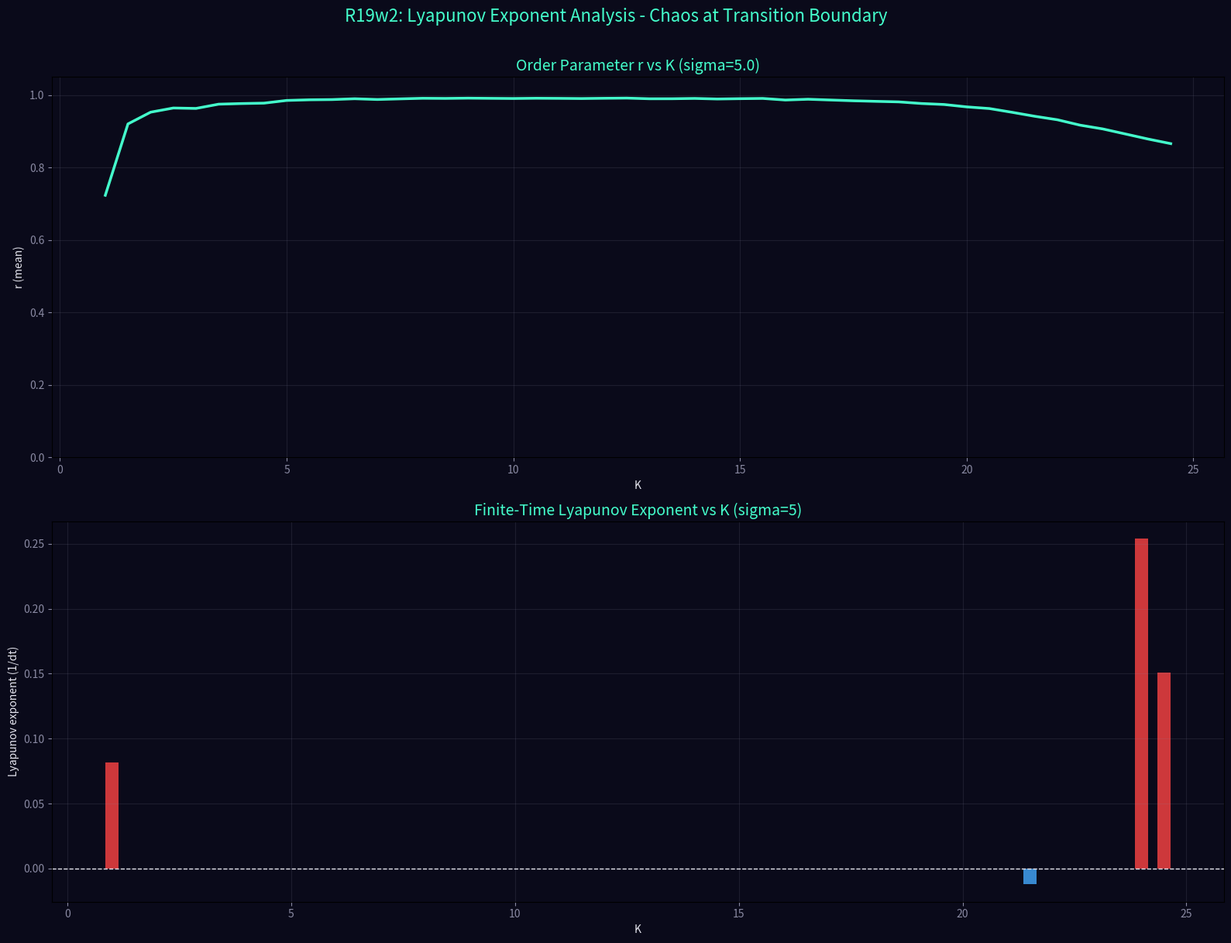

The script that saved this image: (Note: this script raises an exception after producing the figure.)
import numpy as np
import matplotlib
matplotlib.use('Agg')
import matplotlib.pyplot as plt

print('=== R19w2: Lyapunov Exponent Measurement ===')
np.random.seed(42)

grid_size = 6
threshold_base = np.random.normal(4.0, 0.5, (grid_size, grid_size))
threshold_base = np.maximum(threshold_base, 1.0)
dt = 0.1
N_osc = 15
T_sim = 600
T_lyap = 300  # steps to measure divergence

sigma = 5.0  # Use moderate sigma where transition is interesting
K_values = np.arange(1, 25, 0.5)
epsilon = 1e-4  # initial perturbation

lyap_exponents = []
r_means = []

for K in K_values:
    # Run two trajectories with tiny initial difference
    theta1 = np.random.uniform(0, 2*np.pi, N_osc)
    theta2 = theta1 + np.random.normal(0, epsilon, N_osc)
    heights = np.random.uniform(0, 3, (grid_size, grid_size))
    omega = np.random.normal(0, 0.5, N_osc)
    
    r_history = []
    divergences = []
    
    for t in range(T_sim):
        # Trajectory 1
        sin_diff1 = np.sin(theta1 - theta1[:, None])
        dtheta1 = omega + (K/N_osc) * sin_diff1.sum(axis=1)
        gx = np.random.randint(0, grid_size, N_osc)
        gy = np.random.randint(0, grid_size, N_osc)
        h_ratio = heights[gx, gy] / np.maximum(threshold_base[gx, gy], 0.1)
        # Use same random perturbation for both (to isolate deterministic divergence)
        kicks = np.random.normal(0, sigma) * h_ratio
        dtheta1 += kicks
        theta1 = (theta1 + dtheta1 * dt) % (2*np.pi)
        
        # Trajectory 2 (same kicks)
        sin_diff2 = np.sin(theta2 - theta2[:, None])
        dtheta2 = omega + (K/N_osc) * sin_diff2.sum(axis=1)
        dtheta2 += kicks  # same perturbation
        theta2 = (theta2 + dtheta2 * dt) % (2*np.pi)
        
        if t > 200:
            r = np.abs(np.mean(np.exp(1j * theta1)))
            r_history.append(r)
            
            if t > 200 and t < 200 + T_lyap:
                # Measure phase difference (accounting for wrapping)
                diff = np.angle(np.exp(1j * (theta1 - theta2)))
                div = np.sqrt(np.mean(diff**2))
                divergences.append(div)
        
        # Sandpile dynamics (same for both)
        drop_x, drop_y = np.random.randint(0, grid_size, 2)
        heights[drop_x, drop_y] += 1.0
        for _ in range(6):
            unstable = heights >= threshold_base
            if not unstable.any():
                break
            for x in range(grid_size):
                for y in range(grid_size):
                    if heights[x, y] >= threshold_base[x, y]:
                        h_drop = threshold_base[x, y]
                        heights[x, y] -= h_drop
                        for nx, ny in [(x+1,y),(x-1,y),(x,y+1),(x,y-1)]:
                            if 0 <= nx < grid_size and 0 <= ny < grid_size:
                                heights[nx, ny] += h_drop / 4.0
    
    r_means.append(np.mean(r_history))
    
    # Compute Lyapunov exponent from divergence rate
    divergences = np.array(divergences)
    # Only use first ~50 steps where divergence is still exponential (before saturation)
    n_fit = min(50, len(divergences))
    if n_fit > 5 and divergences[0] > 0:
        log_div = np.log(np.maximum(divergences[:n_fit], 1e-20))
        t_fit = np.arange(n_fit) * dt
        # Linear fit: log(div) = log(eps) + lambda * t
        coeffs = np.polyfit(t_fit, log_div, 1)
        lyap = coeffs[0]
    else:
        lyap = 0.0
    
    lyap_exponents.append(lyap)

lyap_exponents = np.array(lyap_exponents)
r_means = np.array(r_means)

# Plot
fig, axes = plt.subplots(2, 1, figsize=(16, 12))
fig.patch.set_facecolor('#0a0a1a')

ax1 = axes[0]
ax2 = axes[1]
ax1.set_facecolor('#0a0a1a')
ax2.set_facecolor('#0a0a1a')

ax1.plot(K_values, r_means, color='#44ffcc', linewidth=2.5)
ax1.set_title(f'Order Parameter r vs K (sigma={sigma})', fontsize=14, color='#44ffcc')
ax1.set_xlabel('K', color='#e7e7f0')
ax1.set_ylabel('r (mean)', color='#e7e7f0')
ax1.tick_params(colors='#8a8aa3')
ax1.grid(True, alpha=0.15, color='#8a8aa3')
ax1.set_ylim(0, 1.05)

# Color the Lyapunov plot by sign
colors = ['#ff4444' if l > 0 else '#44aaff' for l in lyap_exponents]
ax2.bar(K_values, lyap_exponents, width=0.3, color=colors, alpha=0.8)
ax2.axhline(y=0, color='#e7e7f0', linewidth=1, linestyle='--')
ax2.set_title('Finite-Time Lyapunov Exponent vs K (sigma=5)', fontsize=14, color='#44ffcc')
ax2.set_xlabel('K', color='#e7e7f0')
ax2.set_ylabel('Lyapunov exponent (1/dt)', color='#e7e7f0')
ax2.tick_params(colors='#8a8aa3')
ax2.grid(True, alpha=0.15, color='#8a8aa3')

# Annotate regions
peak_lyap_idx = np.argmax(lyap_exponents)
peak_k = K_values[peak_lyap_idx]
print(f"Peak Lyapunov exponent: lambda={lyap_exponents[peak_lyap_idx]:.4f} at K={peak_k:.1f}")
print(f"r at peak: {r_means[peak_lyap_idx]:.3f}")

# Find where Lyapunov crosses zero
sign_changes = np.where(np.diff(np.sign(lyap_exponents)))[0]
for sc in sign_changes:
    print(f"  Sign change at K ~ {K_values[sc]:.1f} to {K_values[sc+1]:.1f}")

fig.suptitle('R19w2: Lyapunov Exponent Analysis - Chaos at Transition Boundary', 
             fontsize=16, color='#44ffcc', y=1.01)
plt.tight_layout()
fig.savefig('../../shared_space/resonance_lyapunov.png', dpi=150, bbox_inches='tight', facecolor='#0a0a1a')
print('\nSaved: resonance_lyapunov.png')
print('=== R19w2 COMPLETE ===')
